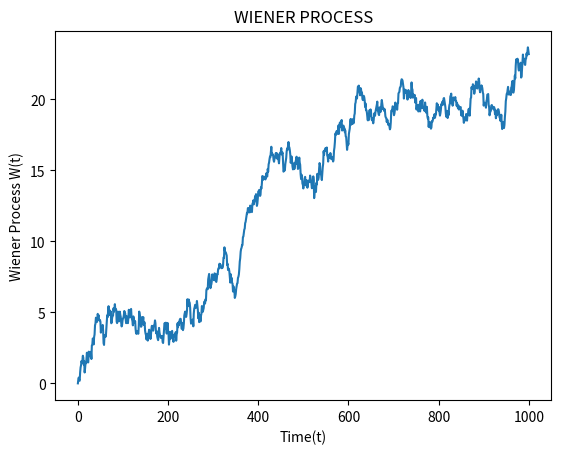

The matplotlib source for this figure:
import numpy.random as npr
import numpy as np
import matplotlib.pyplot as plt

def wienerprocess(dt=0.1,x0=0,n=1000):
    W=np.zeros(n+1)
    t=np.linspace(x0,n,n+1)
    W[1:n+1]=np.cumsum(np.random.normal(0,np.sqrt(dt),n))
    return t,W
def plotprocess(t,W):
    plt.plot(t,W)
    plt.xlabel("Time(t)")
    plt.ylabel("Wiener Process W(t)")
    plt.title("WIENER PROCESS")
    plt.show()

if __name__=="__main__":
    time,data=wienerprocess()
    plotprocess(time,data)